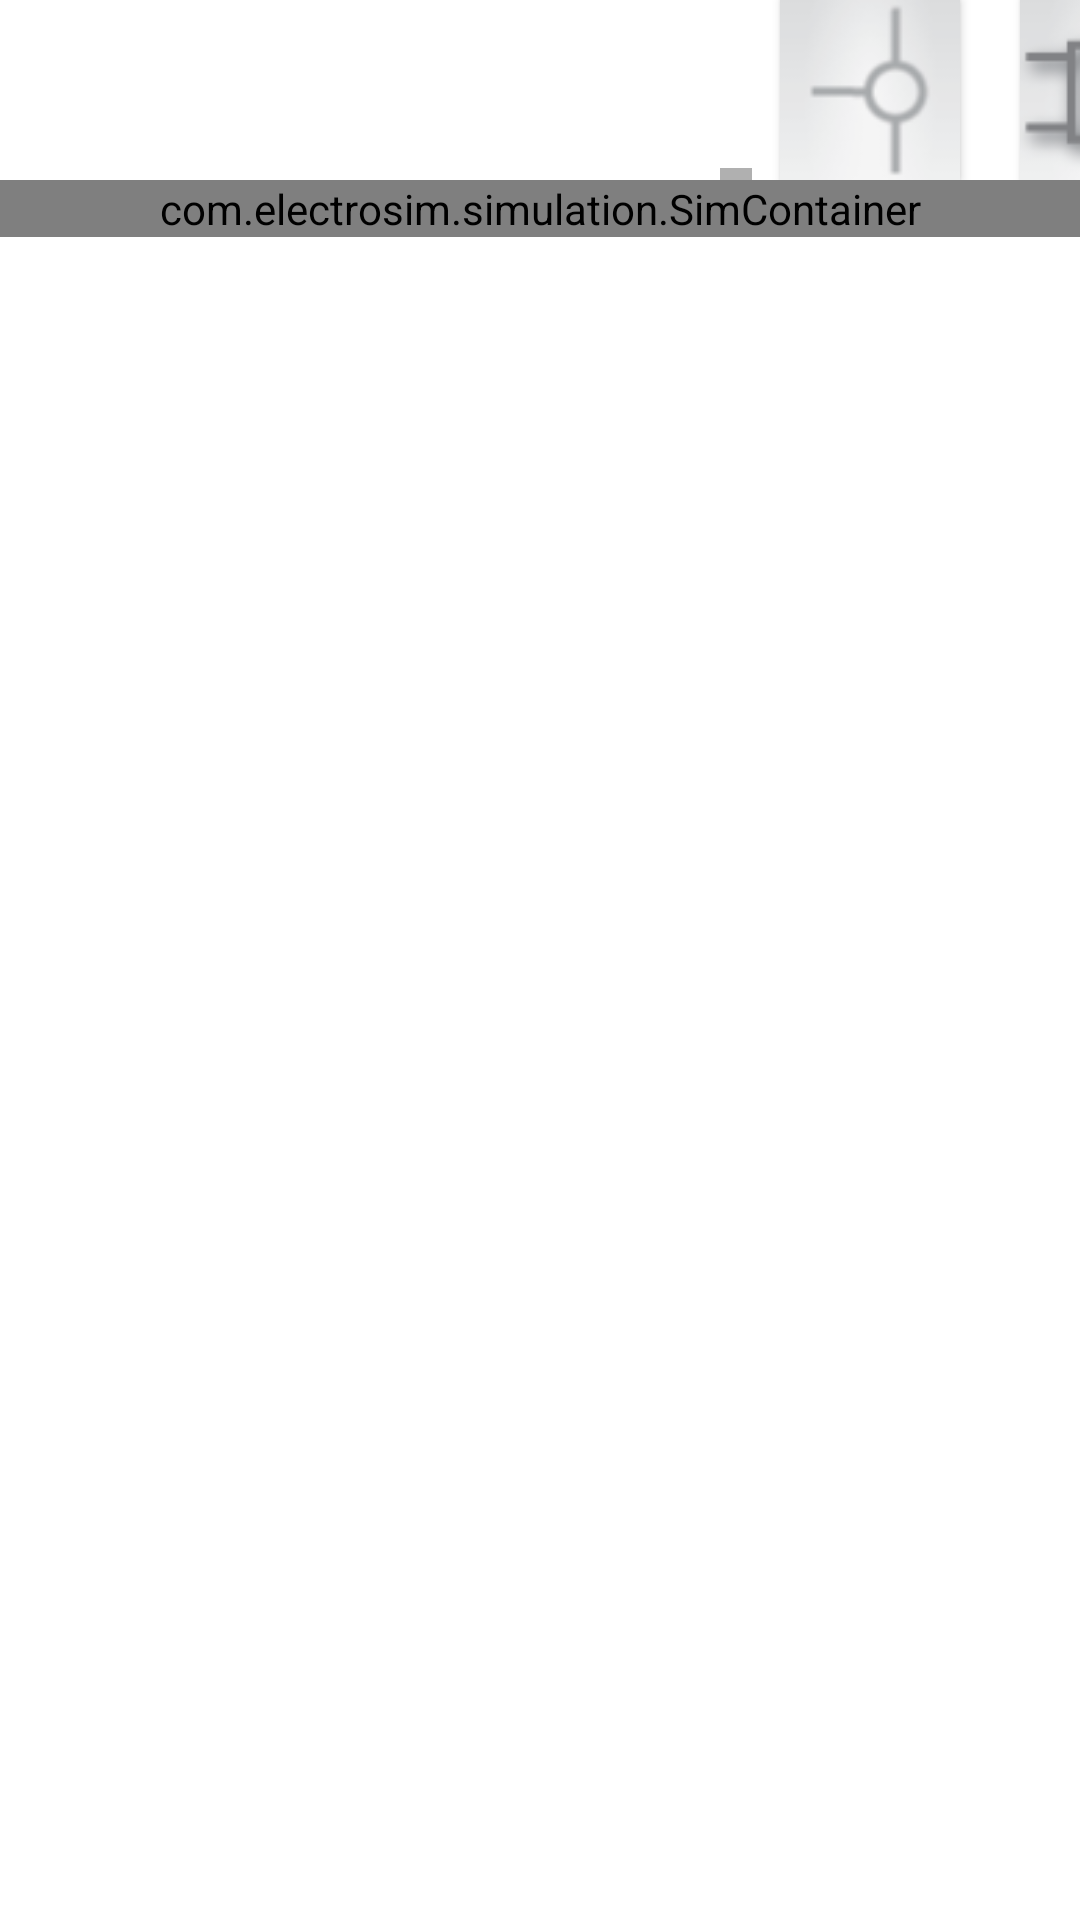

Android layout source for this screen:
<!-- AndroidManifest.xml: fallback theme Theme.MaterialComponents.DayNight.NoActionBar -->
<!-- res/layout/main.xml -->
<?xml version="1.0" encoding="utf-8"?>
<LinearLayout xmlns:android="http://schemas.android.com/apk/res/android"
    android:orientation="vertical"
    android:layout_width="fill_parent"
    android:layout_height="fill_parent"
    >

    <LinearLayout 
    android:layout_width="wrap_content"
    android:layout_height="wrap_content"
    android:orientation="horizontal" >
    
   			<Button
            android:id="@+id/sim"
            android:layout_width="60dp"
            android:layout_height="60dp"
            android:layout_marginLeft="20dp"
            android:background="@drawable/play"
            />
              
              <Button
            android:id="@+id/del"
            android:layout_width="60dp"
            android:layout_height="60dp"
            android:layout_marginLeft="20dp"
            android:background="@drawable/rem"
            />
              
              <Button
            android:id="@+id/save"
            android:layout_width="60dp"
            android:layout_height="60dp"
            android:layout_marginLeft="20dp"
            android:background="@drawable/sv"
            />
        	
        	<HorizontalScrollView
        	android:id="@+id/horizontalScrollView1"
        	android:layout_width="wrap_content"
        	android:layout_height="wrap_content" >
         
         
        <LinearLayout
            android:orientation="horizontal"
            android:layout_width="wrap_content"
       	    android:layout_height="wrap_content" >
       
              
            
          
           <Button
            android:id="@+id/ext"
            android:layout_width="60dp"
            android:layout_height="60dp"
            android:background="@drawable/extu"
            android:layout_marginLeft="20dp"
            
            />
              
            
            <Button
            android:id="@+id/and"
            android:layout_width="60dp"
            android:layout_height="60dp"
            android:background="@drawable/and2u"
            android:layout_marginLeft="20dp"
            
            />
            
          
            
          	<Button
            android:id="@+id/and4"
            android:layout_width="60dp"
            android:layout_height="60dp"
            android:background="@drawable/and4u"
            android:layout_marginLeft="20dp"
            
            />
            
          <Button
            android:id="@+id/nand"
            android:layout_width="60dp"
            android:layout_height="60dp"
            android:background="@drawable/nand2u"
            android:layout_marginLeft="20dp"

            />
           
           <Button
            android:id="@+id/nand4"
            android:layout_width="60dp"
            android:layout_height="60dp"
            android:background="@drawable/nand4u"
            android:layout_marginLeft="20dp"
            
            />
           
           
           <Button
            android:id="@+id/or"
            android:layout_width="60dp"
            android:layout_height="60dp"
            android:background="@drawable/or2u"
            android:layout_marginLeft="20dp"

            />

           
           <Button
            android:id="@+id/or4"
            android:layout_width="60dp"
            android:layout_height="60dp"
            android:background="@drawable/or4u"
            android:layout_marginLeft="20dp"

            />
           
           <Button
            android:id="@+id/nor"
             android:layout_width="60dp"
            android:layout_height="60dp"
            android:background="@drawable/nor2u"
            android:layout_marginLeft="20dp"

            />
           
           
           <Button
            android:id="@+id/nor4"
            android:layout_width="60dp"
            android:layout_height="60dp"
            android:background="@drawable/nor4u"
            android:layout_marginLeft="20dp"

            />
             <Button
            android:id="@+id/not"
            android:layout_width="60dp"
            android:layout_height="60dp"
            android:background="@drawable/notu"
            android:layout_marginLeft="20dp"

            />
             
          <Button
            android:id="@+id/xor"
            android:layout_width="60dp"
            android:layout_height="60dp"
            android:background="@drawable/xor2u"
            android:layout_marginLeft="20dp"

             />
          
          
          <Button
            android:id="@+id/xor4"
            android:layout_width="60dp"
            android:layout_height="60dp"
            android:background="@drawable/xor4u"
            android:layout_marginLeft="20dp"

             />
          
          <Button
            android:id="@+id/xnor"
            android:layout_width="60dp"
            android:layout_height="60dp"
            android:background="@drawable/xnor2u"
            android:layout_marginLeft="20dp"

            />
          
          
          <Button
            android:id="@+id/xnor4"
            android:layout_width="60dp"
            android:layout_height="60dp"
            android:background="@drawable/xnor4u"
            android:layout_marginLeft="20dp"

            />
          
           <Button
            android:id="@+id/led"
            android:layout_width="60dp"
            android:layout_height="60dp"
            android:background="@drawable/ledu"
            android:layout_marginLeft="20dp"

            />
            <Button
            android:id="@+id/vcc"
            android:layout_width="60dp"
            android:layout_height="60dp"
            android:background="@drawable/vccu"
            android:layout_marginLeft="20dp"

            />
             <Button
            android:id="@+id/gnd"
            android:layout_width="60dp"
            android:layout_height="60dp"
            
            android:background="@drawable/gndu"
            android:layout_marginLeft="20dp"
            />

        </LinearLayout>
             
    </HorizontalScrollView>

           </LinearLayout>
        	
    
    <com.electrosim.simulation.SimContainer



        android:id="@+id/surfaceView1"
        android:layout_width="fill_parent"
        android:layout_height="wrap_content" />
    
    

</LinearLayout>
<!-- resources referenced by this layout -->
<resources>
  <!-- drawable and2u: png bitmap (drawable-hdpi, 4641 bytes) -->
  <!-- drawable and4u: png bitmap (drawable-hdpi, 4779 bytes) -->
  <!-- drawable extu: png bitmap (drawable-hdpi, 3404 bytes) -->
  <!-- drawable gndu: png bitmap (drawable-hdpi, 3679 bytes) -->
  <!-- drawable ledu: png bitmap (drawable-hdpi, 4273 bytes) -->
  <!-- drawable nand2u: png bitmap (drawable-hdpi, 4654 bytes) -->
  <!-- drawable nand4u: png bitmap (drawable-hdpi, 4820 bytes) -->
  <!-- drawable nor2u: png bitmap (drawable-hdpi, 5071 bytes) -->
  <!-- drawable nor4u: png bitmap (drawable-hdpi, 5234 bytes) -->
  <!-- drawable notu: png bitmap (drawable-hdpi, 4454 bytes) -->
  <!-- drawable or2u: png bitmap (drawable-hdpi, 5066 bytes) -->
  <!-- drawable or4u: png bitmap (drawable-hdpi, 5242 bytes) -->
  <!-- drawable vccu: png bitmap (drawable-hdpi, 4516 bytes) -->
  <!-- drawable xnor2u: png bitmap (drawable-hdpi, 5144 bytes) -->
  <!-- drawable xnor4u: png bitmap (drawable-hdpi, 5191 bytes) -->
  <!-- drawable xor2u: png bitmap (drawable-hdpi, 5358 bytes) -->
  <!-- drawable xor4u: png bitmap (drawable-hdpi, 5505 bytes) -->
</resources>
